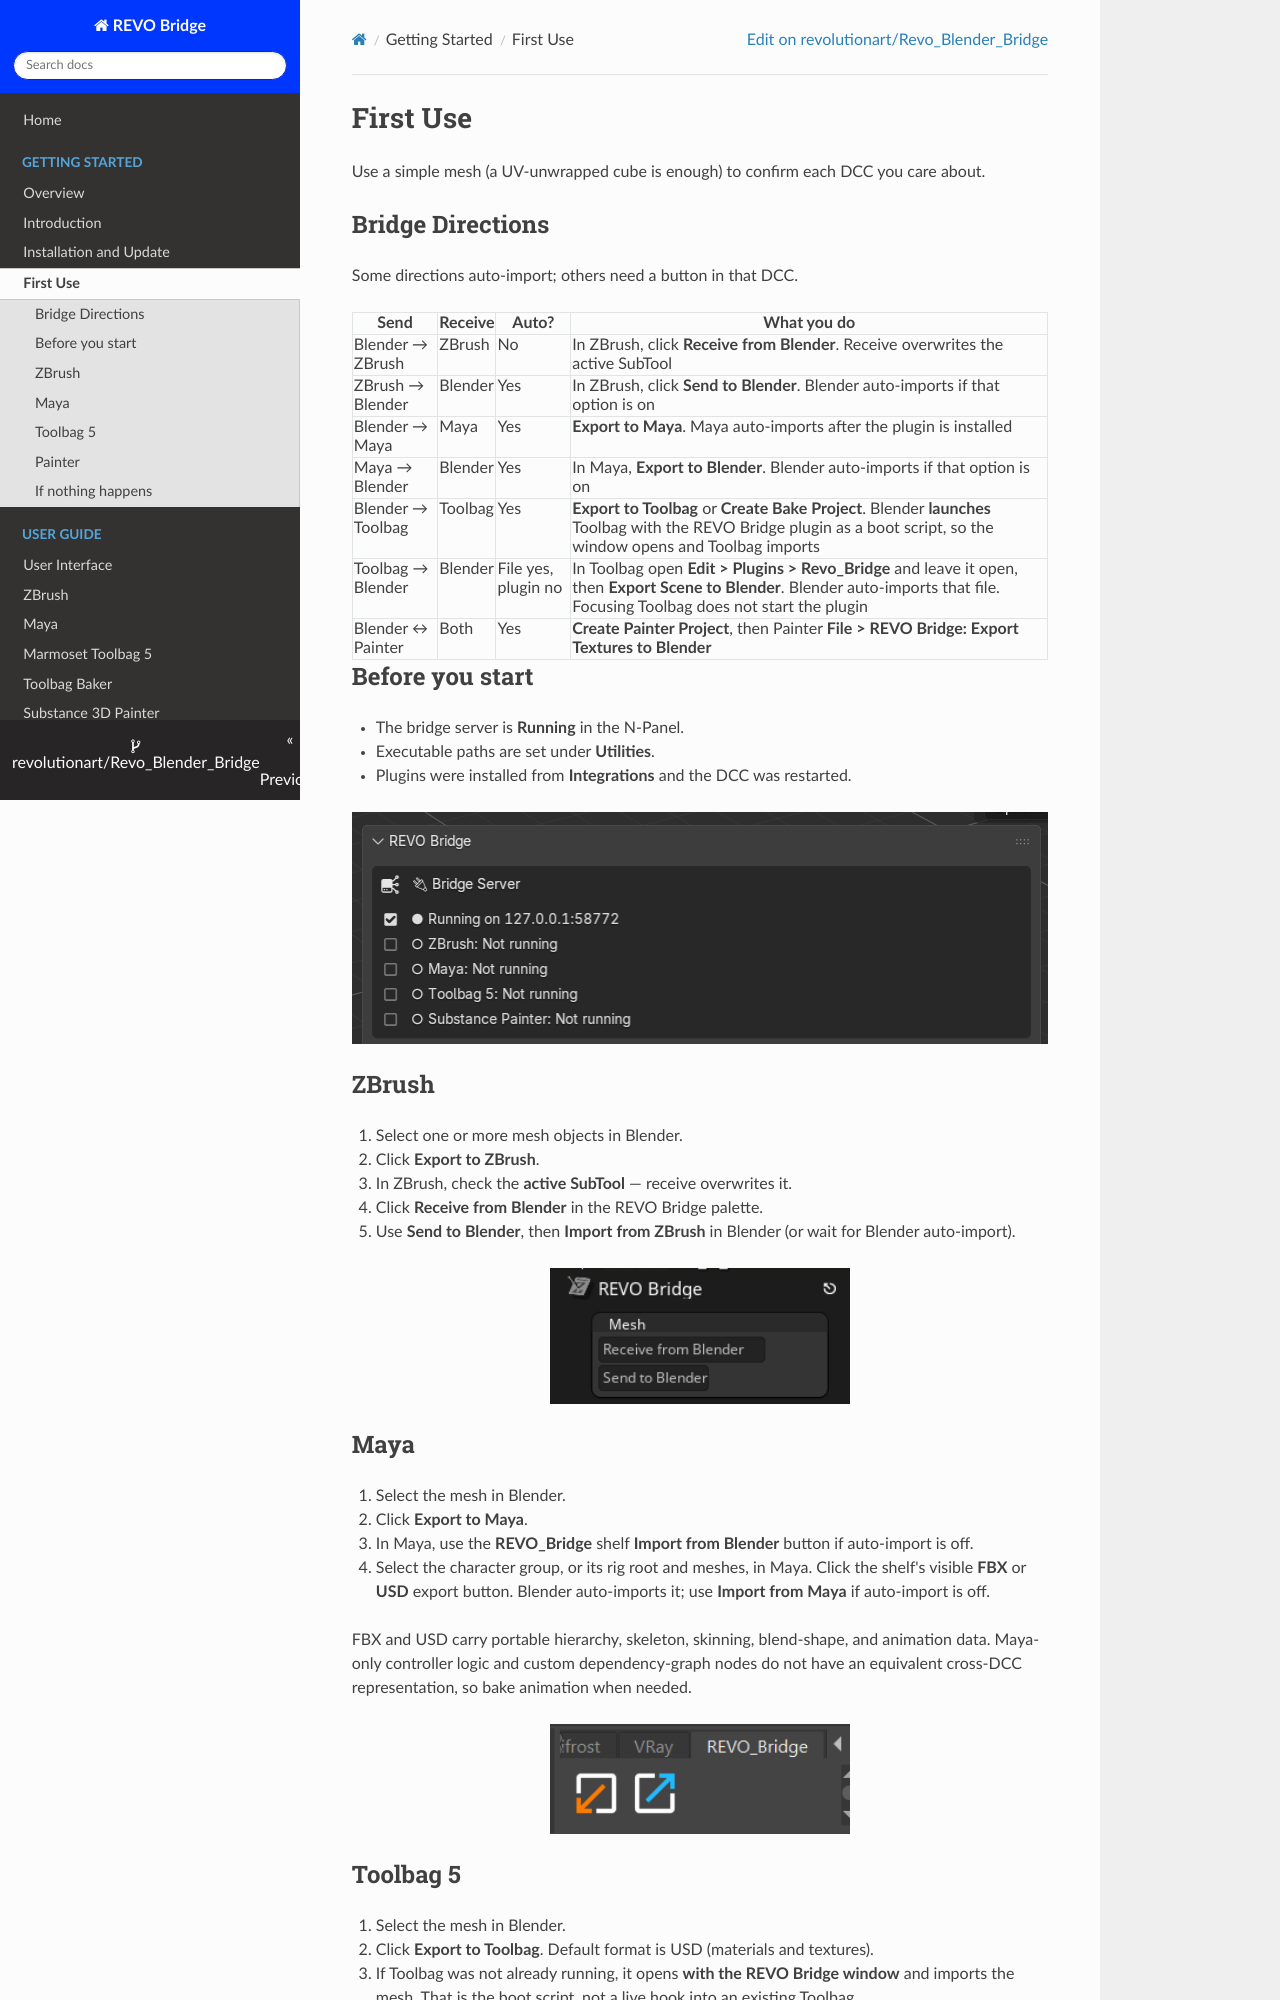

repository: revolutionart/Revo_Blender_Bridge · page: getting-started/first-use/index.html · generator: mkdocs

# First Use

Use a simple mesh (a UV-unwrapped cube is enough) to confirm each DCC you care about.

## Bridge Directions

Some directions auto-import; others need a button in that DCC.

| Send | Receive | Auto? | What you do |
| --- | --- | --- | --- |
| Blender → ZBrush | ZBrush | No | In ZBrush, click **Receive from Blender**. Receive overwrites the active SubTool |
| ZBrush → Blender | Blender | Yes | In ZBrush, click **Send to Blender**. Blender auto-imports if that option is on |
| Blender → Maya | Maya | Yes | **Export to Maya**. Maya auto-imports after the plugin is installed |
| Maya → Blender | Blender | Yes | In Maya, **Export to Blender**. Blender auto-imports if that option is on |
| Blender → Toolbag | Toolbag | Yes | **Export to Toolbag** or **Create Bake Project**. Blender **launches** Toolbag with the REVO Bridge plugin as a boot script, so the window opens and Toolbag imports |
| Toolbag → Blender | Blender | File yes, plugin no | In Toolbag open **Edit > Plugins > Revo_Bridge** and leave it open, then **Export Scene to Blender**. Blender auto-imports that file. Focusing Toolbag does not start the plugin |
| Blender ↔ Painter | Both | Yes | **Create Painter Project**, then Painter **File > REVO Bridge: Export Textures to Blender** |


## Before you start

- The bridge server is **Running** in the N-Panel.
- Executable paths are set under **Utilities**.
- Plugins were installed from **Integrations** and the DCC was restarted.

<p align="center">
	<a class="glightbox" href="../../assets/img/blender_bridge_server.png" data-type="image" data-width="auto" data-height="auto" data-desc-position="bottom">
		<img src="../../assets/img/blender_bridge_server.png" alt="Opacity cutout sample" width="700">
	</a>
</p>


## ZBrush

1. Select one or more mesh objects in Blender.
2. Click **Export to ZBrush**.
3. In ZBrush, check the **active SubTool** — receive overwrites it.
4. Click **Receive from Blender** in the REVO Bridge palette.
5. Use **Send to Blender**, then **Import from ZBrush** in Blender (or wait for Blender auto-import).
<p align="center">
	<a class="glightbox" href="../../assets/img/zbrush_settings_interface.png" data-type="image" data-width="auto" data-height="auto" data-desc-position="bottom">
		<img src="../../assets/img/zbrush_settings_interface.png" alt="Opacity cutout sample" width="300">
	</a>
</p>

## Maya

1. Select the mesh in Blender.
2. Click **Export to Maya**.
3. In Maya, use the **REVO_Bridge** shelf **Import from Blender** button if auto-import is off.
4. Select the character group, or its rig root and meshes, in Maya. Click the
   shelf's visible **FBX** or **USD** export button.
   Blender auto-imports it; use **Import from Maya** if auto-import is off.

FBX and USD carry portable hierarchy, skeleton, skinning, blend-shape, and animation
data. Maya-only controller logic and custom dependency-graph nodes do not have an
equivalent cross-DCC representation, so bake animation when needed.

<p align="center">
	<a class="glightbox" href="../../assets/img/maya_settings_interface.png" data-type="image" data-width="auto" data-height="auto" data-desc-position="bottom">
		<img src="../../assets/img/maya_settings_interface.png" alt="Opacity cutout sample" width="300">
	</a>
</p>
